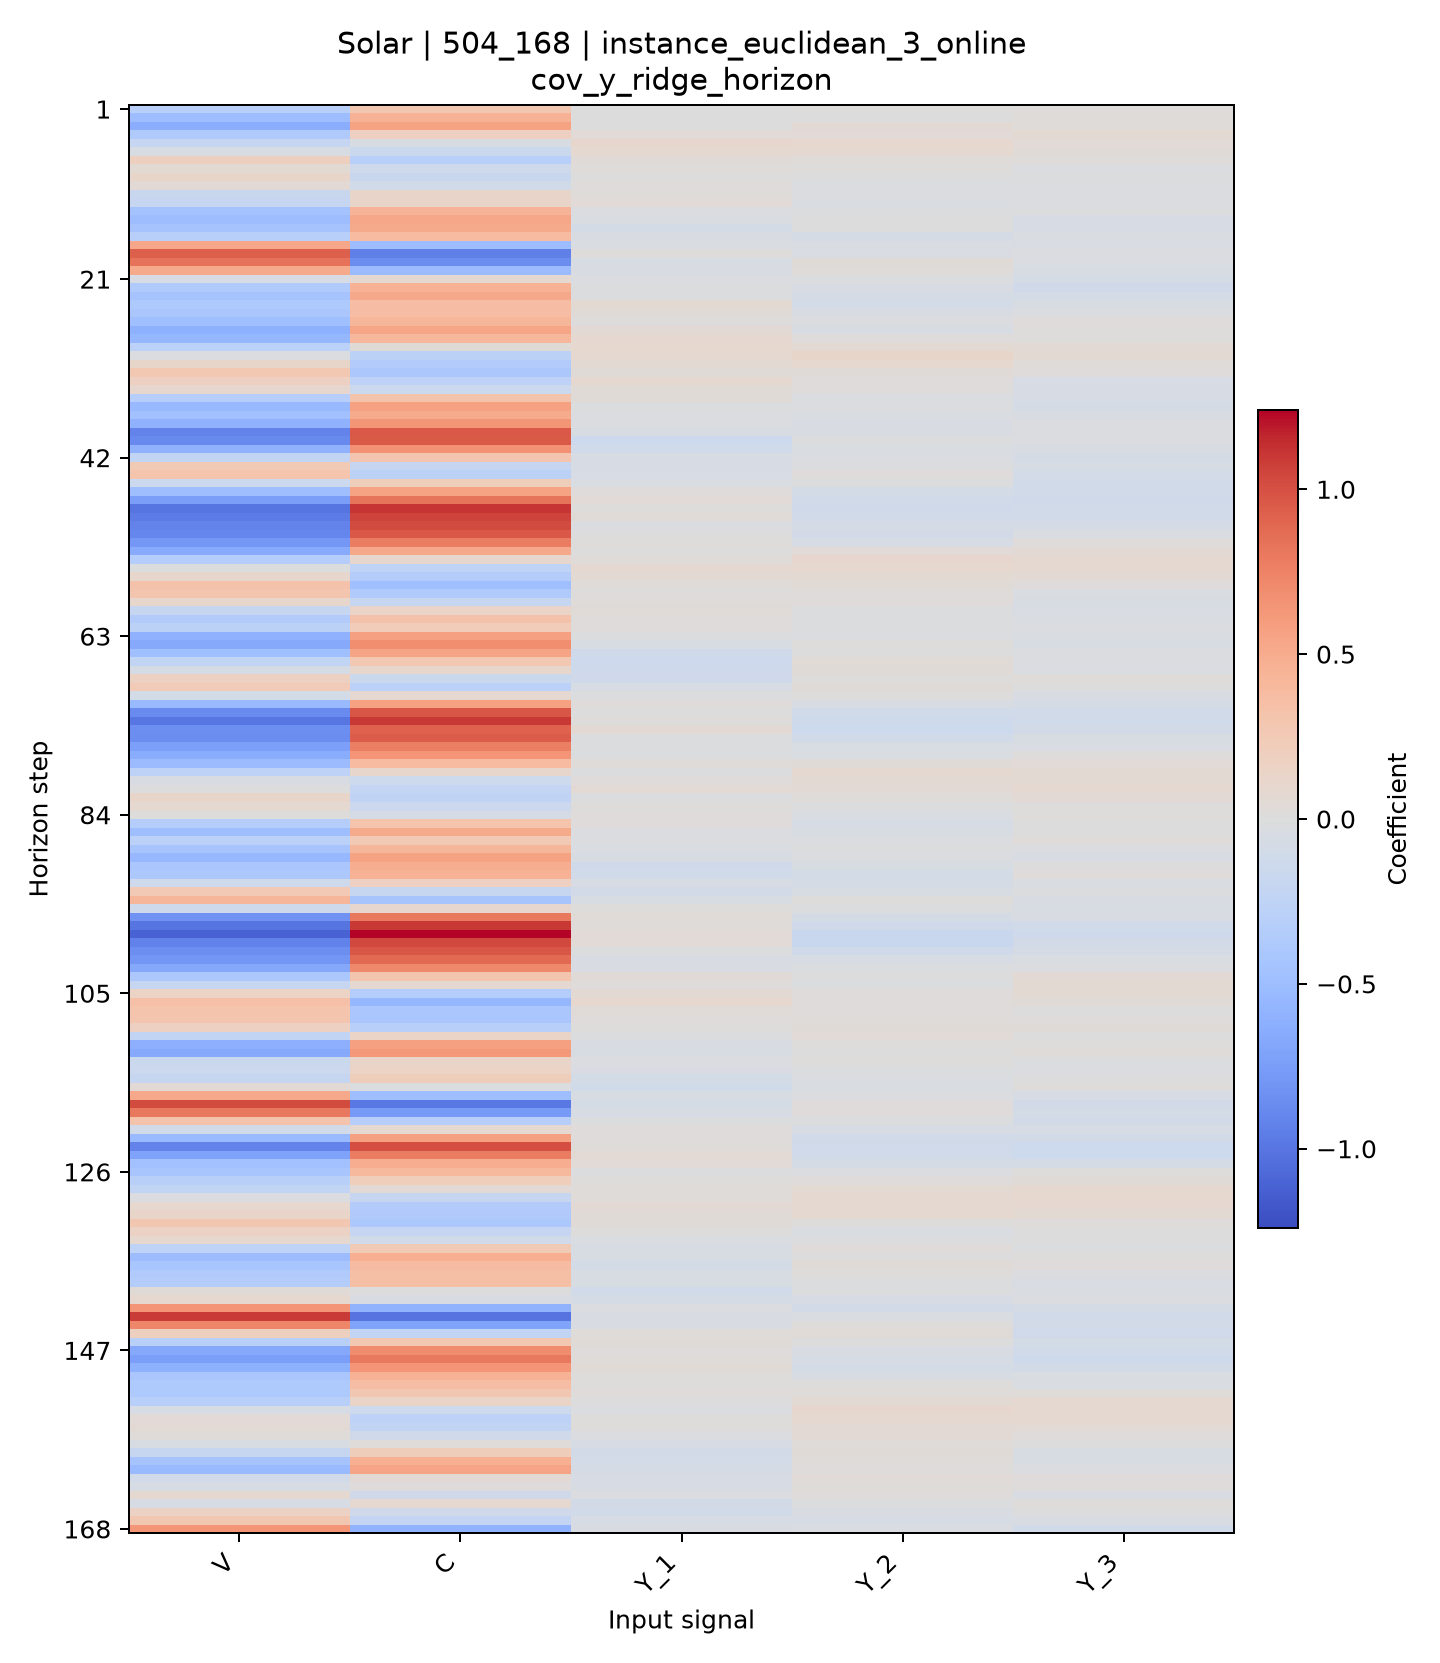

The data file committed next to this chart (first rows):
horizon, V, C, Y_1, Y_2, Y_3
1, -0.3147, 0.2788, -0.008087, 0.009128, 0.01305
2, -0.4964, 0.4534, -0.002705, -0.00194, 0.02643
3, -0.6379, 0.5545, -0.009543, 0.0488, 0.02218
4, -0.3637, 0.1784, 0.04381, 0.04171, 0.06775
5, -0.2107, -0.0553, 0.1056, 0.08774, 0.0421
6, -0.05332, -0.1601, 0.08046, 0.06875, 0.03304
7, 0.191, -0.3124, 0.03402, 0.02488, 0.02252
8, 0.05919, -0.1273, 0.0246, 0.007211, -0.02747
9, 0.122, -0.1655, -0.009147, -0.005837, -0.01595
10, 0.05497, -0.09968, 0.001258, -0.01079, -0.01631
11, -0.168, 0.1248, 0.02373, -0.01948, -0.02497
12, -0.1873, 0.134, 0.04513, -0.03305, -0.02268
13, -0.4462, 0.4421, -0.02845, -0.01543, -0.01287
14, -0.4973, 0.5245, -0.03452, -0.002701, -0.06121
15, -0.4391, 0.5114, -0.07892, -0.008989, -0.06095
16, -0.3181, 0.384, -0.04552, -0.07373, -0.03415
17, 0.5285, -0.504, -0.02995, -0.0323, -0.04261
18, 0.9285, -0.9406, 0.001968, -0.03945, -0.02634
19, 0.8357, -0.8597, -0.05144, 0.03191, -0.03607
20, 0.5069, -0.5197, -0.04452, 0.02601, -0.05118
21, -0.06208, 0.08036, -0.01963, -0.01559, -0.07313
22, -0.3672, 0.4511, -0.01633, -0.0415, -0.1196
23, -0.4368, 0.5146, -0.01828, -0.07193, -0.0789
24, -0.3811, 0.3588, 0.06289, -0.08289, -0.05182
25, -0.4129, 0.3666, 0.03187, -0.04497, -0.02262
26, -0.4794, 0.4204, 0.008602, -0.02893, 0.01003
27, -0.6077, 0.5417, 0.04862, -0.05021, 0.003584
28, -0.558, 0.4134, 0.06949, 0.01731, 0.007698
29, -0.2872, 0.0353, 0.09113, 0.06237, 0.0538
30, -0.0255, -0.2787, 0.07286, 0.125, 0.06587
31, 0.125, -0.354, 0.05979, 0.09153, 0.02893
32, 0.2681, -0.4043, 0.03041, 0.03265, 0.01456
33, 0.1822, -0.2689, 0.07847, 0.01139, -0.06653
34, 0.1014, -0.1495, 0.03721, 0.005065, -0.06738
35, -0.3276, 0.3147, 0.0295, -0.02494, -0.06682
36, -0.5386, 0.5635, -0.01339, -0.01044, -0.07303
37, -0.4743, 0.4973, -0.02061, -0.03839, -0.0415
38, -0.5965, 0.6325, -0.02679, -0.04657, -0.02874
39, -0.9155, 0.9666, -0.05517, -0.04291, -0.02556
40, -0.8799, 0.9598, -0.1401, -0.01058, -0.02823
41, -0.5947, 0.6686, -0.1088, -0.03057, -0.04755
42, -0.2338, 0.2949, -0.0569, -0.03588, -0.0768
43, 0.2464, -0.2122, -0.05897, -0.0157, -0.05838
44, 0.3089, -0.2749, -0.06076, 0.009858, -0.07928
45, -0.1471, 0.2167, -0.033, -0.01754, -0.1081
46, -0.4938, 0.5614, 0.0192, -0.08025, -0.102
47, -0.7463, 0.8291, 0.04062, -0.1079, -0.1219
48, -1, 1.108, 0.008899, -0.1206, -0.103
49, -0.9609, 1.05, 0.03597, -0.1034, -0.1088
50, -0.9213, 1.025, -0.02373, -0.0767, -0.07579
51, -0.8991, 0.9659, -0.006825, -0.08959, -0.03287
52, -0.7891, 0.7838, 0.00306, -0.06513, 0.01576
53, -0.6543, 0.5197, -0.000206, 0.03923, 0.05651
54, -0.3378, 0.1046, 0.02593, 0.1045, 0.06935
55, -0.01169, -0.2552, 0.07148, 0.08759, 0.07207
56, 0.1091, -0.3418, 0.06263, 0.06033, 0.05086
57, 0.3249, -0.4759, 0.028, 0.03509, 0.01878
58, 0.2956, -0.3744, 0.005587, 0.02096, -0.02934
59, 0.1158, -0.1857, 0.02873, 0.01021, -0.05455
60, -0.2008, 0.1398, 0.03788, -0.01701, -0.03995
... 108 more rows
